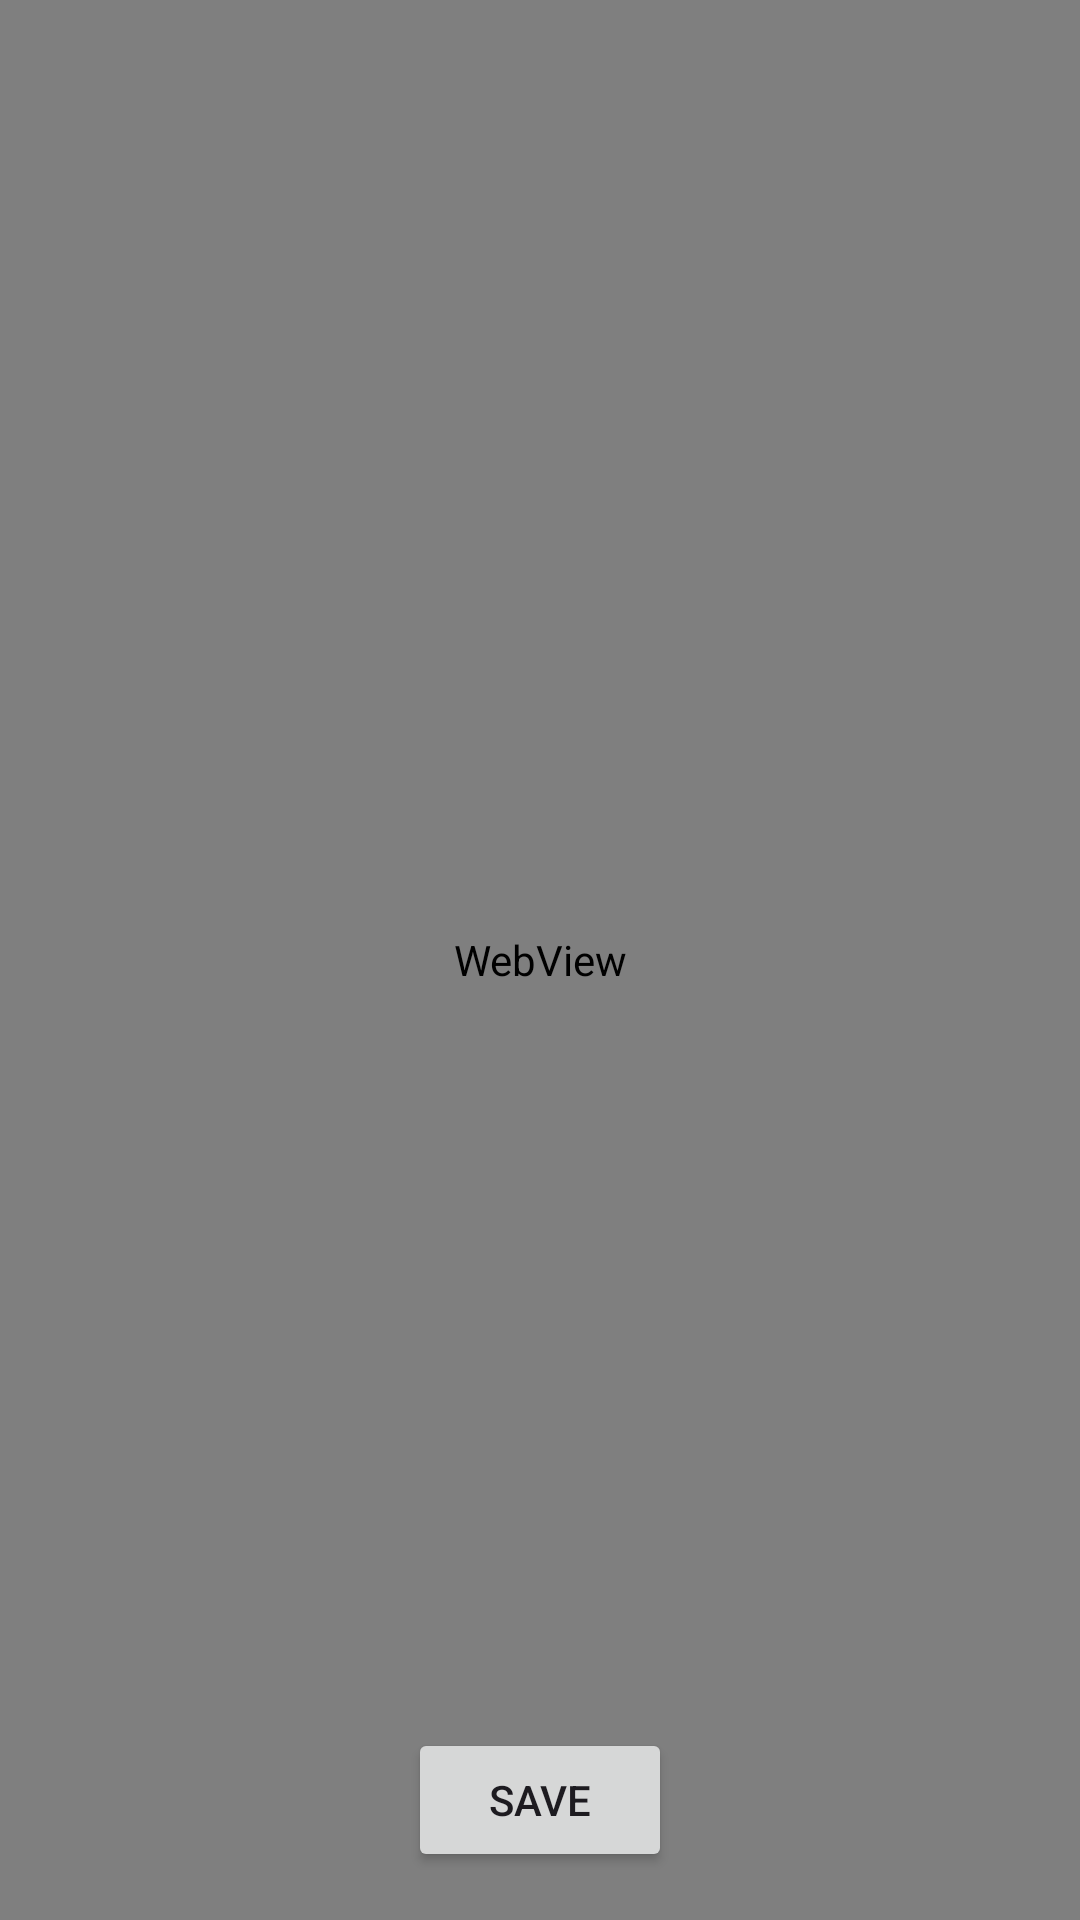

Reconstruct the res/layout file that produces this screen, plus the resources it refers to.
<!-- AndroidManifest.xml: application theme Theme.Material3.Light -->
<!-- res/layout/activity_invoice.xml -->
<RelativeLayout xmlns:android="http://schemas.android.com/apk/res/android"
    android:layout_width="match_parent"
    android:layout_height="match_parent">

    <WebView
        android:id="@+id/webView"
        android:layout_width="match_parent"
        android:layout_height="match_parent" />

    <Button
        android:id="@+id/saveButton"
        android:layout_width="wrap_content"
        android:layout_height="wrap_content"
        android:layout_alignParentBottom="true"
        android:layout_centerHorizontal="true"
        android:layout_marginBottom="16dp"
        android:text="Save" />

</RelativeLayout>
<!-- resources referenced by this layout -->
<resources>

</resources>
